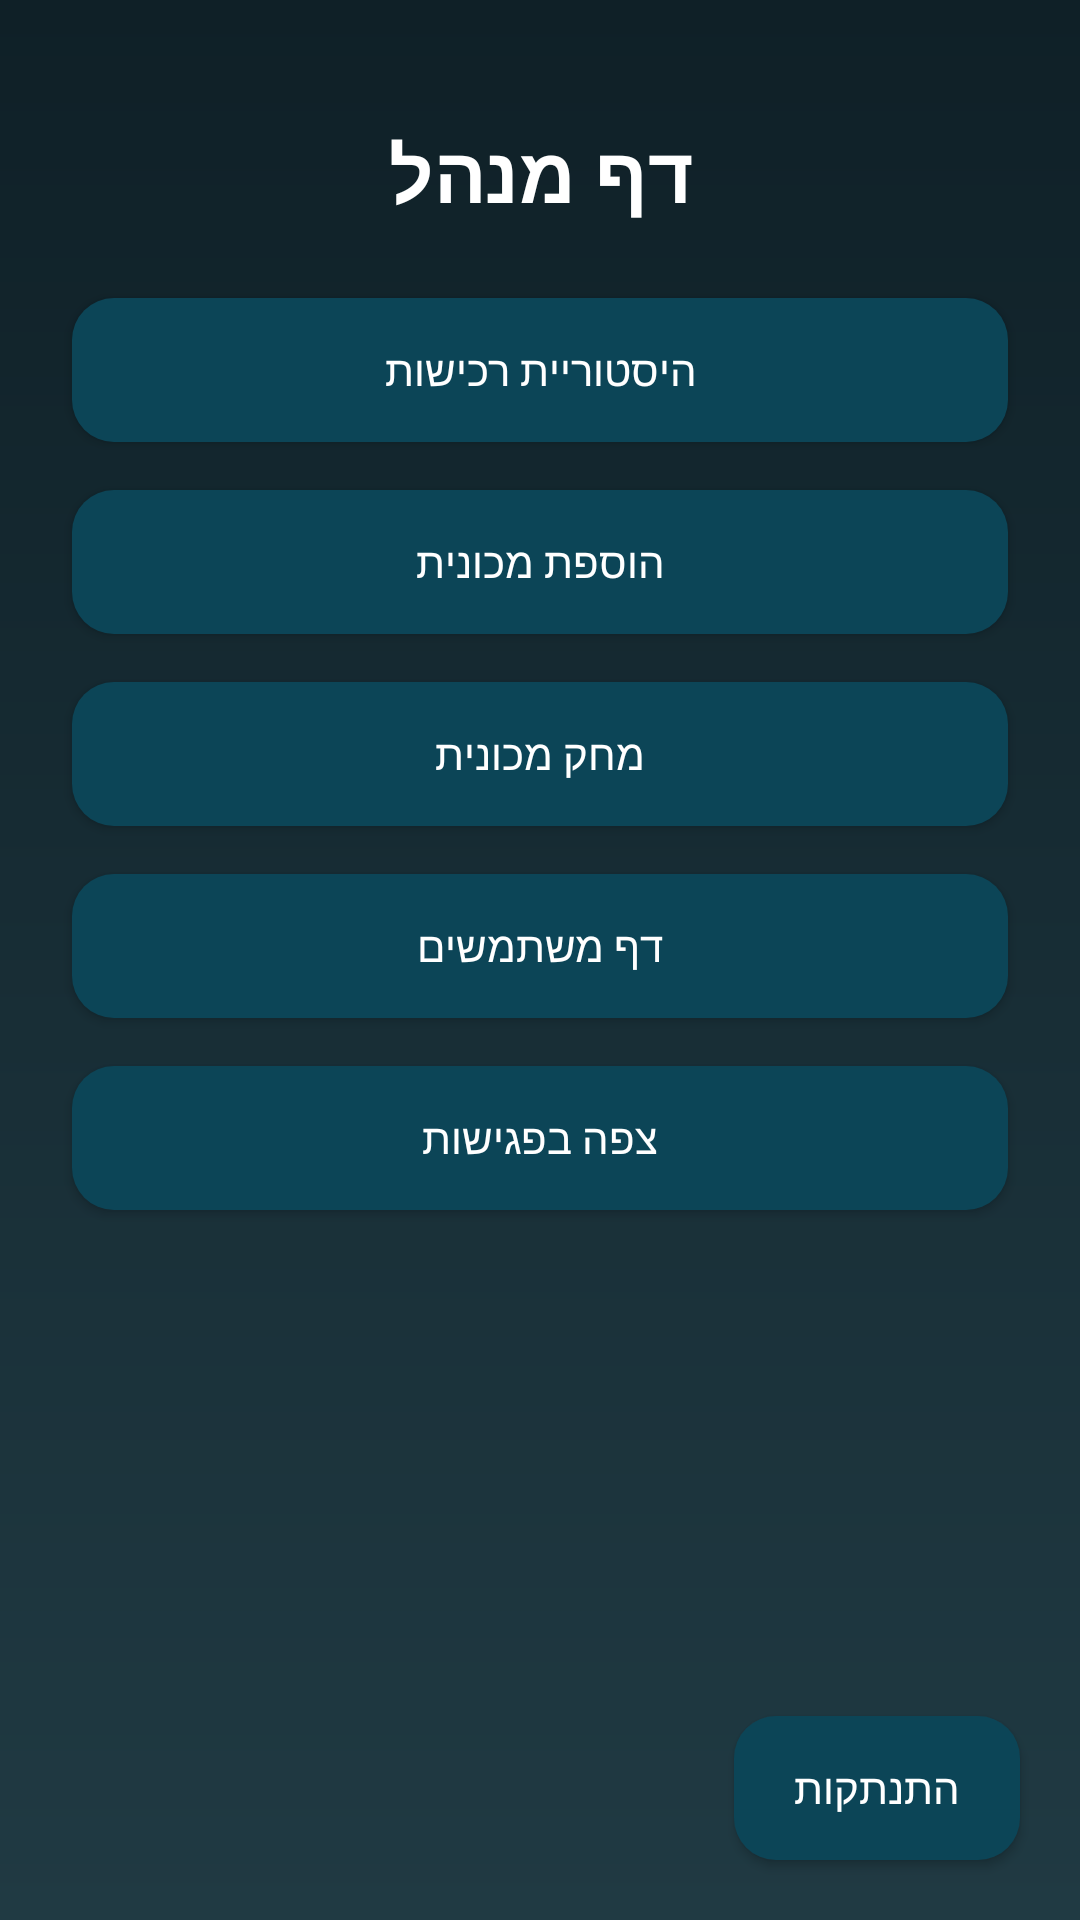

Layout XML and referenced resources for this Android screen:
<!-- AndroidManifest.xml: application theme Theme.NoamNakavFinal -->
<!-- res/layout/activity_admin_page.xml -->
<?xml version="1.0" encoding="utf-8"?>
<androidx.constraintlayout.widget.ConstraintLayout
    xmlns:android="http://schemas.android.com/apk/res/android"
    xmlns:app="http://schemas.android.com/apk/res-auto"
    android:layout_width="match_parent"
    android:layout_height="match_parent"
    android:id="@+id/main"
    android:background="@drawable/bg_admin">

    <TextView
        android:id="@+id/tvAdmin"
        android:layout_width="wrap_content"
        android:layout_height="wrap_content"
        android:text="דף מנהל"
        android:textSize="26sp"
        android:textStyle="bold"
        android:textColor="#FFFFFF"
        android:layout_marginTop="40dp"
        app:layout_constraintTop_toTopOf="parent"
        app:layout_constraintStart_toStartOf="parent"
        app:layout_constraintEnd_toEndOf="parent"/>

    <Button
        android:id="@+id/btnHistory"
        android:layout_width="0dp"
        android:layout_height="wrap_content"
        android:text="היסטוריית רכישות"
        android:textColor="#FFFFFF"
        android:onClick="salehistory"
        android:background="@drawable/btn_primary"
        app:layout_constraintTop_toBottomOf="@id/tvAdmin"
        app:layout_constraintStart_toStartOf="parent"
        app:layout_constraintEnd_toEndOf="parent"
        android:layout_margin="24dp"/>

    <Button
        android:id="@+id/btnAddcar"
        android:layout_width="0dp"
        android:layout_height="wrap_content"
        android:text="הוספת מכונית"
        android:textColor="#FFFFFF"
        android:background="@drawable/btn_primary"
        android:onClick="gotoAddnewcar"
        app:layout_constraintTop_toBottomOf="@id/btnHistory"
        app:layout_constraintStart_toStartOf="parent"
        app:layout_constraintEnd_toEndOf="parent"
        android:layout_marginHorizontal="24dp"
        android:layout_marginTop="16dp"/>

    <Button
        android:id="@+id/btnDeleteCar"
        android:layout_width="0dp"
        android:layout_height="wrap_content"
        android:text="מחק מכונית"
        android:textColor="#FFFFFF"
        android:background="@drawable/btn_primary"
        android:onClick="DeleteCar"
        app:layout_constraintTop_toBottomOf="@id/btnAddcar"
        app:layout_constraintStart_toStartOf="parent"
        app:layout_constraintEnd_toEndOf="parent"
        android:layout_marginHorizontal="24dp"
        android:layout_marginTop="16dp"/>

    <Button
        android:id="@+id/btnUsers"
        android:layout_width="0dp"
        android:layout_height="wrap_content"
        android:text="דף משתמשים"
        android:textColor="#FFFFFF"
        android:background="@drawable/btn_primary"
        android:onClick="gotoallUsers"
        app:layout_constraintTop_toBottomOf="@id/btnDeleteCar"
        app:layout_constraintStart_toStartOf="parent"
        app:layout_constraintEnd_toEndOf="parent"
        android:layout_marginHorizontal="24dp"
        android:layout_marginTop="16dp"/>

    <Button
        android:id="@+id/btnViewMeetings"
        android:layout_width="0dp"
        android:layout_height="wrap_content"
        android:text="צפה בפגישות"
        android:textColor="#FFFFFF"
        android:background="@drawable/btn_primary"
        android:onClick="gotoMeetings"
        app:layout_constraintTop_toBottomOf="@id/btnUsers"
        app:layout_constraintStart_toStartOf="parent"
        app:layout_constraintEnd_toEndOf="parent"
        android:layout_marginHorizontal="24dp"
        android:layout_marginTop="16dp"/>

    <Button
        android:id="@+id/btnLogoutAdmin"
        android:layout_width="wrap_content"
        android:layout_height="wrap_content"
        android:text="התנתקות"
        android:textColor="#FFFFFF"
        android:background="@drawable/btn_primary"
        android:onClick="logout"
        app:layout_constraintBottom_toBottomOf="parent"
        app:layout_constraintEnd_toEndOf="parent"
        android:layout_margin="20dp"/>

</androidx.constraintlayout.widget.ConstraintLayout>
<!-- resources referenced by this layout -->
<resources>
  <!-- drawable bg_admin (drawable) -->
  <?xml version="1.0" encoding="utf-8"?>
  <shape xmlns:android="http://schemas.android.com/apk/res/android">
      <gradient
          android:startColor="#0F2027"
          android:endColor="#203A43"
          android:angle="270"/>
  </shape>
  <!-- drawable btn_primary (drawable) -->
  <?xml version="1.0" encoding="utf-8"?>
  <shape xmlns:android="http://schemas.android.com/apk/res/android">
      <solid android:color="#0C4557"/>
      <corners android:radius="14dp"/>
      <padding
          android:left="20dp"
          android:top="12dp"
          android:right="20dp"
          android:bottom="12dp"/>
  </shape>
  <style name="Theme.NoamNakavFinal" parent="Base.Theme.NoamNakavFinal" />
  <style name="Base.Theme.NoamNakavFinal" parent="Theme.AppCompat.DayNight.NoActionBar">
          
          
      </style>
</resources>
